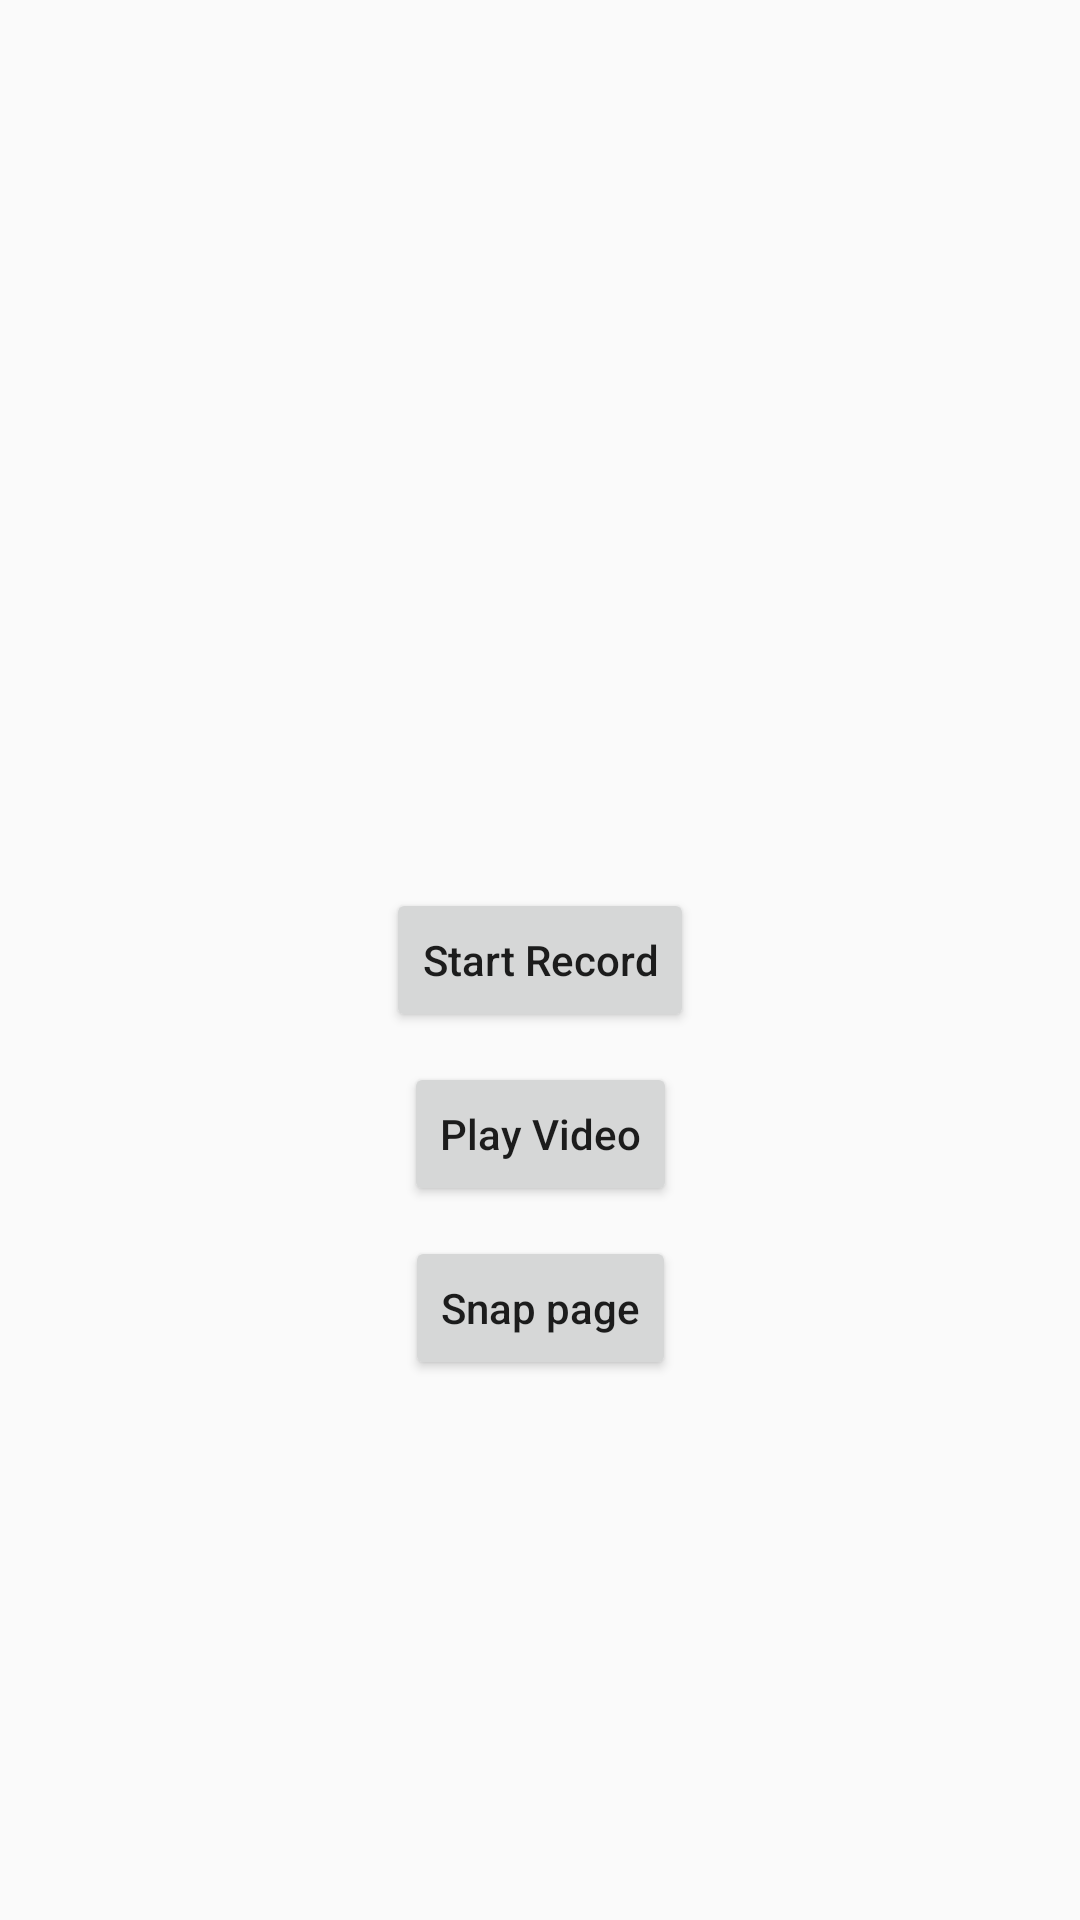

Reconstruct the res/layout file that produces this screen, plus the resources it refers to.
<!-- AndroidManifest.xml: application theme AppTheme -->
<!-- res/layout/activity_main.xml -->
<?xml version="1.0" encoding="utf-8"?>
<androidx.constraintlayout.widget.ConstraintLayout xmlns:android="http://schemas.android.com/apk/res/android"
    xmlns:app="http://schemas.android.com/apk/res-auto"
    xmlns:tools="http://schemas.android.com/tools"
    android:layout_width="match_parent"
    android:layout_height="match_parent"
    tools:context=".MainActivity">

    <Button
        android:id="@+id/record_button"
        android:layout_width="wrap_content"
        android:layout_height="wrap_content"
        android:textAllCaps="false"
        android:text="Start Record"
        app:layout_constraintBottom_toBottomOf="parent"
        app:layout_constraintLeft_toLeftOf="parent"
        app:layout_constraintRight_toRightOf="parent"
        app:layout_constraintTop_toTopOf="parent" />

    <Button
        android:id="@+id/view_video_button"
        android:layout_marginTop="10dp"
        android:text="Play Video"
        android:textAllCaps="false"
        app:layout_constraintTop_toBottomOf="@id/record_button"
        app:layout_constraintStart_toStartOf="@id/record_button"
        app:layout_constraintEnd_toEndOf="@id/record_button"
        android:layout_width="wrap_content"
        android:layout_height="wrap_content"/>

    <Button
        android:id="@+id/snap_button"
        android:layout_marginTop="10dp"
        android:text="Snap page"
        android:textAllCaps="false"
        app:layout_constraintTop_toBottomOf="@id/view_video_button"
        app:layout_constraintStart_toStartOf="@id/record_button"
        app:layout_constraintEnd_toEndOf="@id/record_button"
        android:layout_width="wrap_content"
        android:layout_height="wrap_content"/>

</androidx.constraintlayout.widget.ConstraintLayout>
<!-- resources referenced by this layout -->
<resources>
  <style name="AppTheme" parent="Theme.AppCompat.Light.DarkActionBar">
          
          <item name="colorPrimary">@color/colorPrimary</item>
          <item name="colorPrimaryDark">@color/colorPrimaryDark</item>
          <item name="colorAccent">@color/colorAccent</item>
      </style>
  <!-- not gathered from this repository: default colours our renderer supplied (Android Studio template values) -->
  <color name="colorPrimary">#FF6200EE</color>
  <color name="colorPrimaryDark">#FF3700B3</color>
  <color name="colorAccent">#FF03DAC5</color>
</resources>
